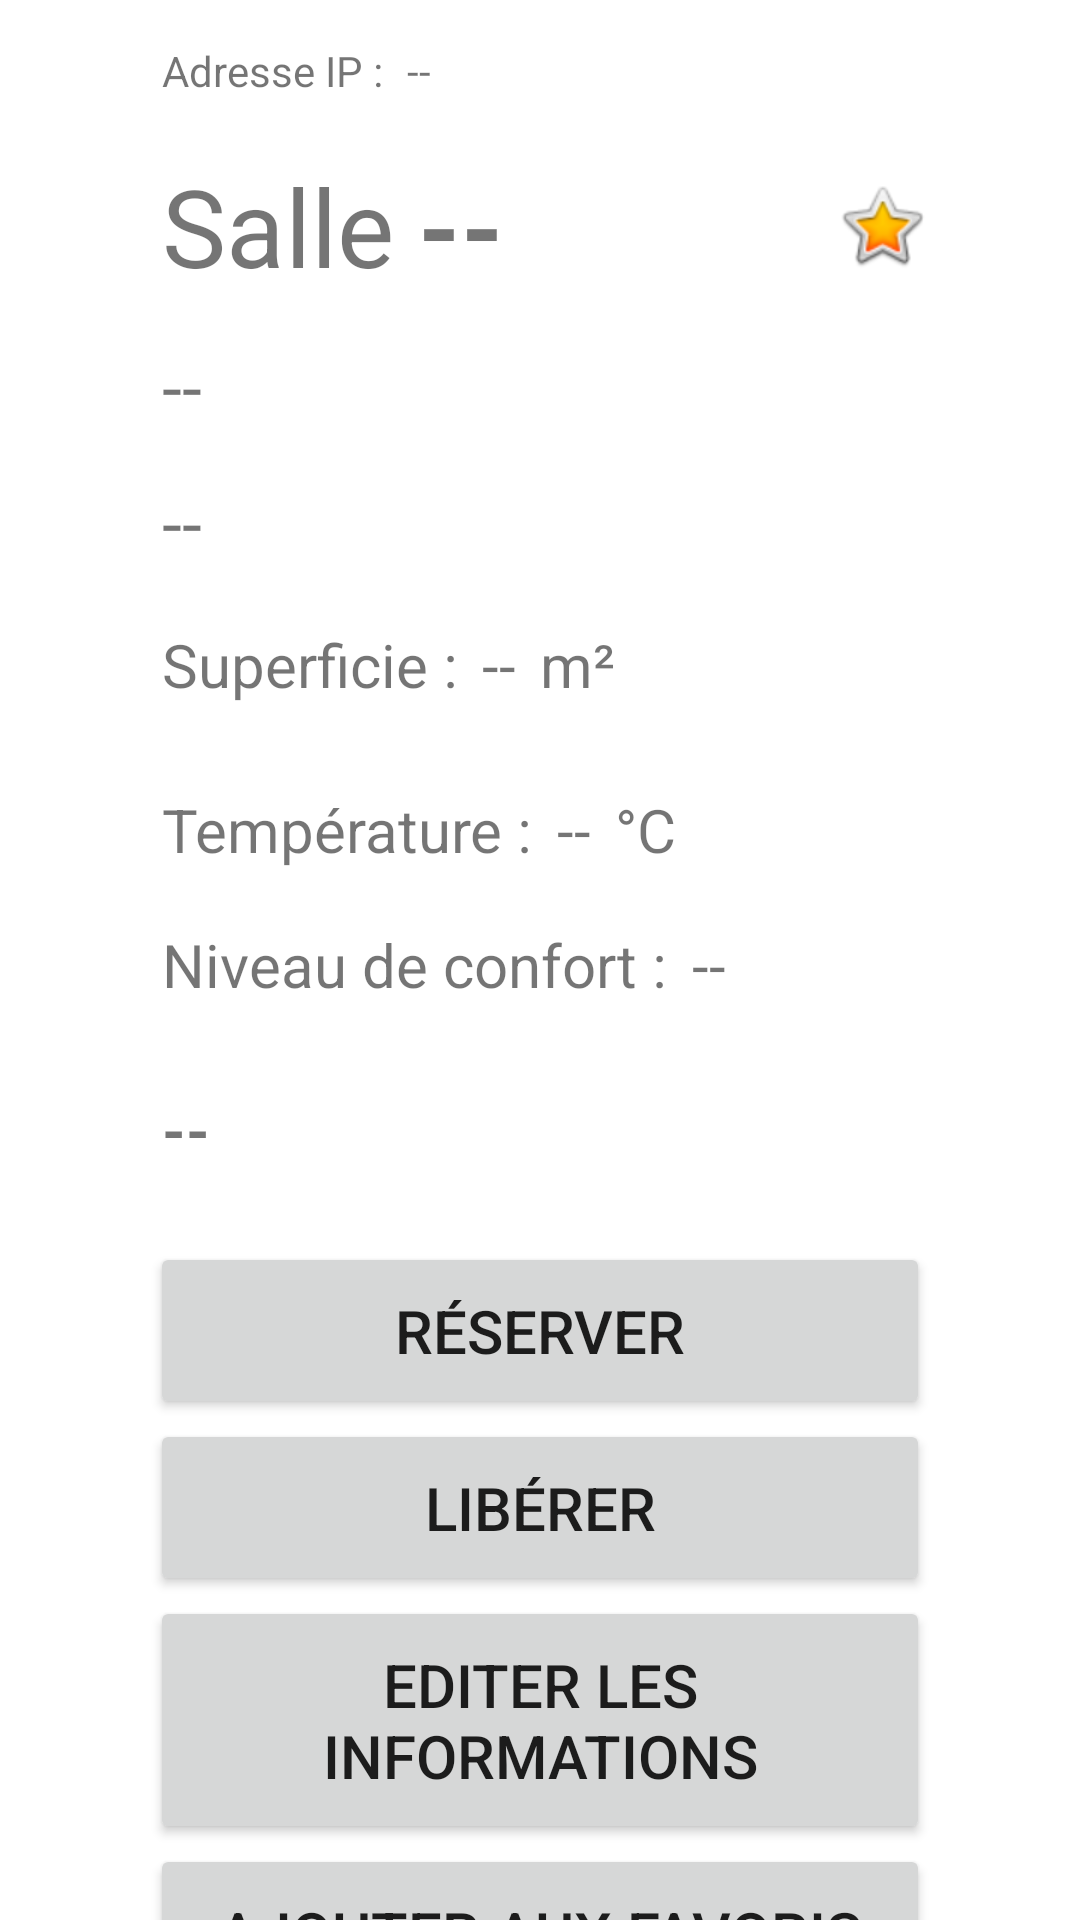

The Android layout XML behind this screen, and the referenced resources:
<!-- AndroidManifest.xml: application theme Theme.Meeting -->
<!-- res/layout/activity_affichage_espace_de_travail.xml -->
<?xml version="1.0" encoding="utf-8"?>
<androidx.constraintlayout.widget.ConstraintLayout xmlns:android="http://schemas.android.com/apk/res/android"
    xmlns:app="http://schemas.android.com/apk/res-auto"
    xmlns:tools="http://schemas.android.com/tools"
    android:layout_width="match_parent"
    android:layout_height="match_parent"
    tools:context=".AffichageEspaceDeTravail">

    <LinearLayout
        android:id="@+id/layoutAffichageEspaceDeTravail"
        android:layout_width="match_parent"
        android:layout_height="match_parent"
        android:orientation="vertical"
        app:layout_constraintBottom_toBottomOf="parent"
        app:layout_constraintEnd_toEndOf="parent"
        app:layout_constraintHorizontal_bias="0.5"
        app:layout_constraintStart_toStartOf="parent"
        app:layout_constraintTop_toTopOf="parent">

        <LinearLayout
            android:id="@+id/layoutAdresseIP"
            android:layout_width="match_parent"
            android:layout_height="wrap_content"
            android:orientation="horizontal"
            android:paddingLeft="50sp"
            android:paddingTop="10sp"
            android:paddingRight="50sp"
            android:paddingBottom="10sp">

            <TextView
                android:id="@+id/textViewAdresseIP"
                android:layout_width="wrap_content"
                android:layout_height="match_parent"
                android:padding="4dp"
                android:text="@string/label_adresseIP"
                android:textSize="14sp" />

            <TextView
                android:id="@+id/affichageAdresseIP"
                android:layout_width="wrap_content"
                android:layout_height="match_parent"
                android:padding="4dp"
                android:text="@string/affichage_adresseIP"
                android:textSize="14sp" />
        </LinearLayout>

        <LinearLayout
            android:id="@+id/layoutNom"
            android:layout_width="match_parent"
            android:layout_height="wrap_content"
            android:orientation="horizontal"
            android:paddingLeft="50sp"
            android:paddingRight="50sp"
            android:paddingBottom="5sp">

            <TextView
                android:id="@+id/textViewNom"
                android:layout_width="wrap_content"
                android:layout_height="match_parent"
                android:padding="4dp"
                android:text="Salle"
                android:textSize="36sp" />

            <TextView
                android:id="@+id/affichageNom"
                android:layout_width="wrap_content"
                android:layout_height="match_parent"
                android:padding="4dp"
                android:text="@string/affichage_nom"
                android:textSize="36sp"
                android:textStyle="bold" />

            <Space
                android:layout_width="wrap_content"
                android:layout_height="match_parent"
                android:layout_weight="1" />

            <ImageView
                android:id="@+id/iconeFavori"
                android:layout_width="wrap_content"
                android:layout_height="match_parent"
                app:srcCompat="@android:drawable/btn_star_big_on" />
        </LinearLayout>

        <LinearLayout
            android:id="@+id/layoutDescription"
            android:layout_width="match_parent"
            android:layout_height="wrap_content"
            android:orientation="horizontal"
            android:paddingLeft="50sp"
            android:paddingRight="50sp"
            android:paddingBottom="5sp">

            <TextView
                android:id="@+id/affichageDescription"
                android:layout_width="wrap_content"
                android:layout_height="match_parent"
                android:padding="4dp"
                android:text="@string/affichage_description"
                android:textSize="24sp" />
        </LinearLayout>

        <LinearLayout
            android:id="@+id/layoutLieu"
            android:layout_width="match_parent"
            android:layout_height="wrap_content"
            android:orientation="horizontal"
            android:paddingLeft="50sp"
            android:paddingRight="50sp"
            android:paddingBottom="10sp">

            <TextView
                android:id="@+id/affichageLieu"
                android:layout_width="wrap_content"
                android:layout_height="match_parent"
                android:padding="4dp"
                android:text="@string/affichage_lieu"
                android:textSize="24sp" />
        </LinearLayout>

        <LinearLayout
            android:id="@+id/layoutSuperficie"
            android:layout_width="match_parent"
            android:layout_height="wrap_content"
            android:orientation="horizontal"
            android:paddingLeft="50sp"
            android:paddingRight="50sp"
            android:paddingBottom="20sp">

            <TextView
                android:id="@+id/labelSuperficie"
                android:layout_width="wrap_content"
                android:layout_height="match_parent"
                android:padding="4dp"
                android:text="@string/label_superficie"
                android:textSize="20sp" />

            <TextView
                android:id="@+id/affichageSuperficie"
                android:layout_width="wrap_content"
                android:layout_height="match_parent"
                android:padding="4dp"
                android:text="@string/affichage_superficie"
                android:textSize="20sp" />

            <TextView
                android:id="@+id/uniteSuperficie"
                android:layout_width="wrap_content"
                android:layout_height="match_parent"
                android:padding="4dp"
                android:text="@string/unite_superficie"
                android:textSize="20sp" />
        </LinearLayout>

        <LinearLayout
            android:id="@+id/layoutTemperature"
            android:layout_width="match_parent"
            android:layout_height="wrap_content"
            android:orientation="horizontal"
            android:paddingLeft="50sp"
            android:paddingRight="50sp"
            android:paddingBottom="10sp">

            <TextView
                android:id="@+id/labelTemperature"
                android:layout_width="wrap_content"
                android:layout_height="match_parent"
                android:padding="4dp"
                android:text="@string/label_temperature"
                android:textSize="20sp" />

            <TextView
                android:id="@+id/affichageTemperature"
                android:layout_width="wrap_content"
                android:layout_height="match_parent"
                android:padding="4dp"
                android:text="@string/affichage_temperature"
                android:textSize="20sp" />

            <TextView
                android:id="@+id/uniteTemperature"
                android:layout_width="wrap_content"
                android:layout_height="match_parent"
                android:padding="4dp"
                android:text="@string/unite_temperature"
                android:textSize="20sp" />
        </LinearLayout>

        <LinearLayout
            android:id="@+id/layoutIndiceConfort"
            android:layout_width="match_parent"
            android:layout_height="wrap_content"
            android:orientation="horizontal"
            android:paddingLeft="50sp"
            android:paddingRight="50sp"
            android:paddingBottom="20sp">

            <TextView
                android:id="@+id/textViewIndiceConfort"
                android:layout_width="wrap_content"
                android:layout_height="match_parent"
                android:padding="4dp"
                android:text="@string/label_indice_de_confort"
                android:textSize="20sp" />

            <TextView
                android:id="@+id/affichageIndiceDeConfort"
                android:layout_width="wrap_content"
                android:layout_height="match_parent"
                android:padding="4dp"
                android:text="@string/affichage_indice_de_confort"
                android:textSize="20sp" />
        </LinearLayout>

        <LinearLayout
            android:id="@+id/layoutDisponibilite"
            android:layout_width="match_parent"
            android:layout_height="wrap_content"
            android:orientation="horizontal"
            android:paddingLeft="50sp"
            android:paddingRight="50sp"
            android:paddingBottom="20sp">

            <TextView
                android:id="@+id/affichageDisponibilite"
                android:layout_width="wrap_content"
                android:layout_height="match_parent"
                android:padding="4dp"
                android:text="@string/affichage_disponibilite"
                android:textSize="20sp"
                android:textStyle="bold" />
        </LinearLayout>

        <LinearLayout
            android:id="@+id/layoutReservation"
            android:layout_width="match_parent"
            android:layout_height="wrap_content"
            android:orientation="vertical"
            android:paddingLeft="50sp"
            android:paddingRight="50sp">

            <Space
                android:layout_width="wrap_content"
                android:layout_height="wrap_content"
                android:layout_weight="1" />

            <Button
                android:id="@+id/boutonReserver"
                android:layout_width="match_parent"
                android:layout_height="wrap_content"
                android:paddingTop="16dp"
                android:paddingBottom="16dp"
                android:text="@string/bouton_reserver"
                android:textSize="20sp"
                app:cornerRadius="20dp" />

            <Button
                android:id="@+id/boutonLiberer"
                android:layout_width="match_parent"
                android:layout_height="wrap_content"
                android:paddingTop="16dp"
                android:paddingBottom="16dp"
                android:text="@string/bouton_liberer"
                android:textSize="20sp"
                app:cornerRadius="20dp" />

            <Button
                android:id="@+id/boutonModifier"
                android:layout_width="match_parent"
                android:layout_height="wrap_content"
                android:paddingTop="16dp"
                android:paddingBottom="16dp"
                android:text="@string/bouton_modifier"
                android:textSize="20sp"
                app:cornerRadius="20dp" />

            <Button
                android:id="@+id/boutonAjouterFavori"
                android:layout_width="match_parent"
                android:layout_height="wrap_content"
                android:paddingTop="16dp"
                android:paddingBottom="16dp"
                android:text="@string/bouton_ajouter_favori"
                android:textSize="20sp"
                app:cornerRadius="20dp" />

            <Button
                android:id="@+id/boutonRetirerFavori"
                android:layout_width="match_parent"
                android:layout_height="wrap_content"
                android:paddingTop="16dp"
                android:paddingBottom="16dp"
                android:text="@string/bouton_retirer_favori"
                android:textSize="20sp"
                app:cornerRadius="20dp" />

        </LinearLayout>

    </LinearLayout>

</androidx.constraintlayout.widget.ConstraintLayout>
<!-- resources referenced by this layout -->
<resources>
  <string name="affichage_adresseIP">--</string>
  <string name="affichage_description">--</string>
  <string name="affichage_disponibilite">--</string>
  <string name="affichage_indice_de_confort">--</string>
  <string name="affichage_lieu">--</string>
  <string name="affichage_nom">--</string>
  <string name="affichage_superficie">--</string>
  <string name="affichage_temperature">--</string>
  <string name="bouton_ajouter_favori">Ajouter aux favoris</string>
  <string name="bouton_liberer">Libérer</string>
  <string name="bouton_modifier">Editer les informations</string>
  <string name="bouton_reserver">Réserver</string>
  <string name="bouton_retirer_favori">Retirer des favoris</string>
  <string name="label_adresseIP">Adresse IP :</string>
  <string name="label_indice_de_confort">Niveau de confort :</string>
  <string name="label_superficie">Superficie :</string>
  <string name="label_temperature">Température :</string>
  <string name="unite_superficie">m²</string>
  <string name="unite_temperature">°C</string>
  <style name="Theme.Meeting" parent="Theme.MaterialComponents.DayNight.DarkActionBar">
          
          <item name="colorPrimary">@color/purple_500</item>
          <item name="colorPrimaryVariant">@color/purple_700</item>
          <item name="colorOnPrimary">@color/white</item>
          
          <item name="colorSecondary">@color/teal_200</item>
          <item name="colorSecondaryVariant">@color/teal_700</item>
          <item name="colorOnSecondary">@color/black</item>
          
          <item name="android:statusBarColor" tools:targetApi="l">?attr/colorPrimaryVariant</item>
          
      </style>
  <!-- not gathered from this repository: default colours our renderer supplied (Android Studio template values) -->
  <color name="purple_500">#FF6200EE</color>
  <color name="purple_700">#FF3700B3</color>
  <color name="teal_200">#FF03DAC5</color>
  <color name="teal_700">#FF018786</color>
  <color name="black">#FF000000</color>
  <color name="white">#FFFFFFFF</color>
</resources>
